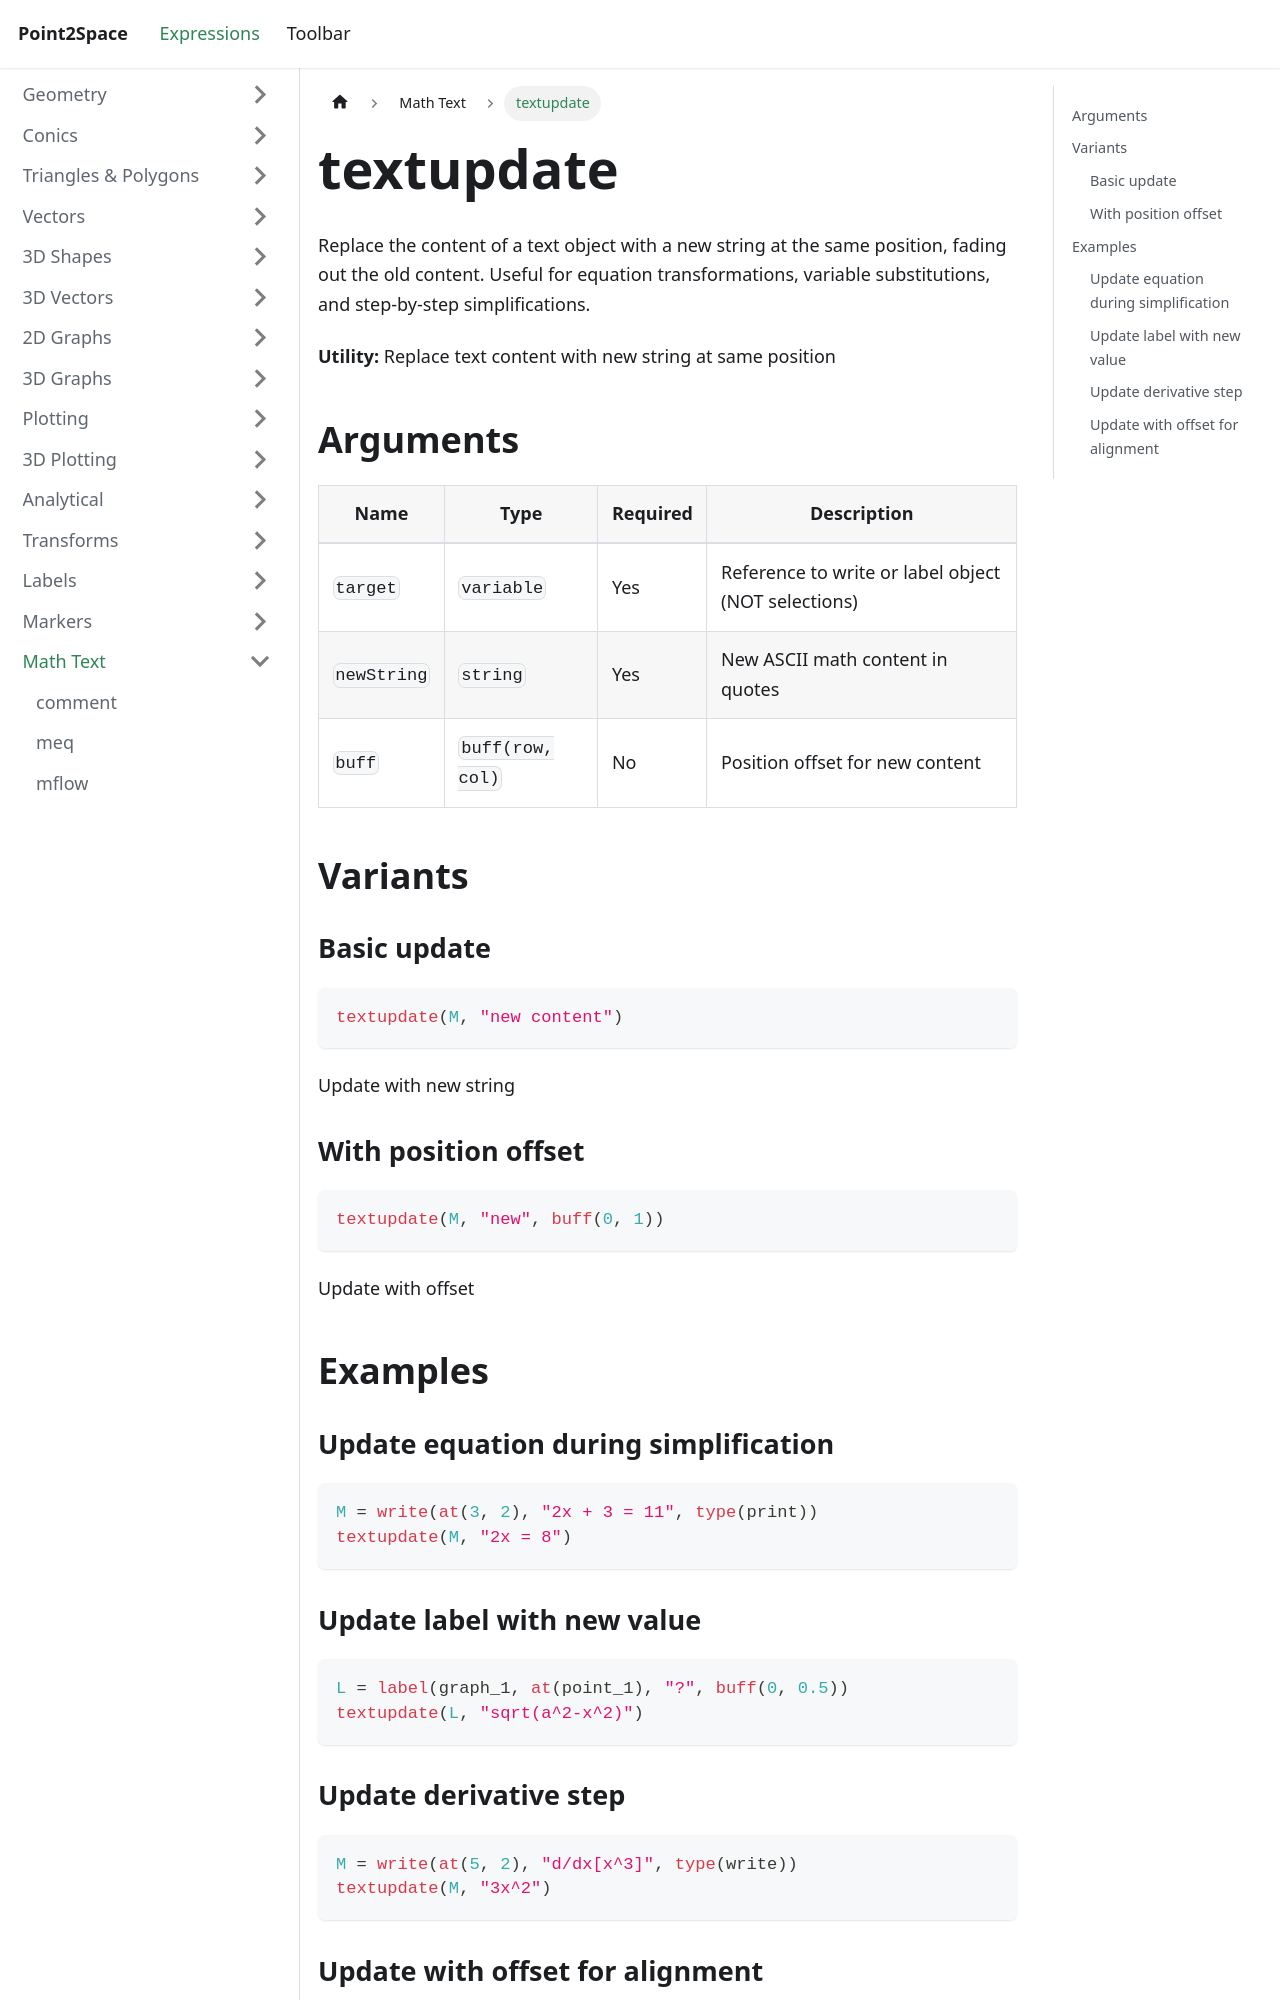

repository: provility/p2s-docs · page: expressions/mathtext/textupdate/index.html · generator: docusaurus

---
title: textupdate
sidebar_label: textupdate
---

# textupdate

Replace the content of a text object with a new string at the same position, fading out the old content. Useful for equation transformations, variable substitutions, and step-by-step simplifications.

**Utility:** Replace text content with new string at same position

## Arguments

| Name | Type | Required | Description |
|------|------|----------|-------------|
| `target` | `variable` | Yes | Reference to write or label object (NOT selections) |
| `newString` | `string` | Yes | New ASCII math content in quotes |
| `buff` | `buff(row, col)` | No | Position offset for new content |

## Variants

### Basic update

```js
textupdate(M, "new content")
```

Update with new string

### With position offset

```js
textupdate(M, "new", buff(0, 1))
```

Update with offset

## Examples

### Update equation during simplification

```js
M = write(at(3, 2), "2x + 3 = 11", type(print))
textupdate(M, "2x = 8")
```

### Update label with new value

```js
L = label(graph_1, at(point_1), "?", buff(0, 0.5))
textupdate(L, "sqrt(a^2-x^2)")
```
